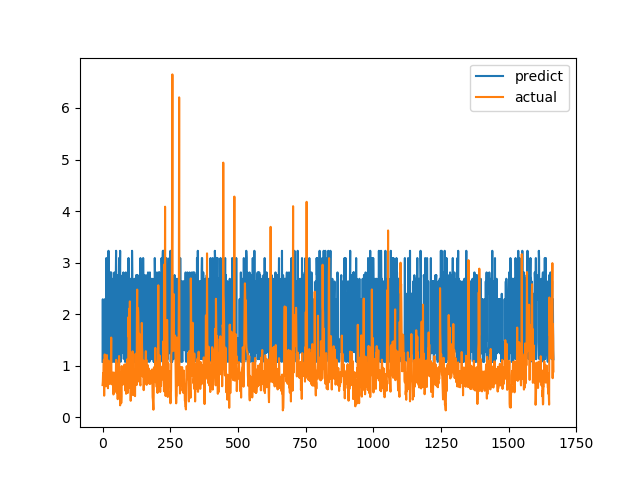

Data behind this chart, as committed beside it:
predict, actual
1.076, 0.6238
2.289, 0.6915
1.076, 0.8558
1.077, 0.7094
1.241, 1.015
1.128, 1.116
1.328, 0.4183
1.3, 1.002
1.074, 1.219
2.292, 1.143
1.128, 0.6528
1.076, 0.6747
2.291, 0.601
1.265, 0.6695
3.089, 0.6538
2.757, 0.7814
1.463, 1.206
1.325, 0.8469
1.327, 0.8286
1.128, 0.6482
2.686, 0.5624
1.327, 0.7183
3.229, 1.1
1.074, 0.9542
1.529, 0.729
2.636, 0.6694
1.127, 0.8631
1.074, 0.6465
2.81, 0.8223
2.686, 0.9236
2.291, 0.8301
1.267, 1.067
2.81, 1.546
1.074, 0.6827
1.076, 0.6386
2.686, 0.6464
1.267, 0.6881
2.289, 0.7274
1.125, 0.65
1.076, 0.8694
2.637, 0.4409
2.29, 0.4519
1.462, 0.7575
1.128, 0.4952
2.81, 0.6851
1.074, 0.7244
1.074, 0.8654
1.268, 0.74
2.757, 0.8071
2.687, 0.8204
3.229, 1.114
1.078, 1.109
2.395, 0.4751
1.462, 1.039
1.268, 0.9458
2.397, 0.7878
1.074, 0.3505
2.757, 0.9368
1.077, 0.9868
2.637, 0.647
... 1,607 more rows
